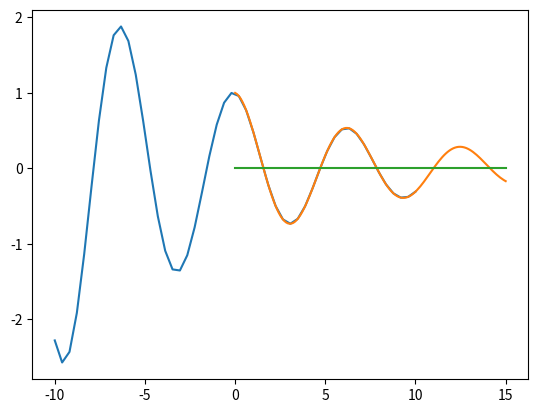

Python code for this plot:
# -*- coding: utf-8 -*-
""" 
* MÉTODOS NUMÉRICOS Y COMPUTACIÓN * 2022/2023 * GRADO EN FÍSICA *
[redacted]
  PRÁCTICA 10                                                   """

# LIBRERÍAS

import numpy as np
import matplotlib.pyplot as plt
import numpy.polynomial.polynomial as npol
from scipy.integrate import quad
import scipy.linalg as la

###################################################

# ECUACIONES NO LINEALES

# En ocasiones estamos interesados en hallar un valor, p, tal que f(p) = 0 donde 
# f es una función real de variable real. Si f es una función continua tal que
# f(a)f(b) < 0, entonces por el Teorema de Bolzano, existe al menos un punto p en 
# (a,b) tal que f(p) = 0. Sin pérdida de generalidad podemos suponer que f(x) 
# solo tiene una raíz en [a,b] (si tiene más de una raíz se puede considerar
# otro intervalo más pequeño donde solo haya una raíz).

def fun(x):
    return np.exp(-x/10)*np.cos(x)

xr = np.linspace(-10,10)
plt.plot(xr,fun(xr))

# Una opción para escoger el intervalo [a,b] donde aplicar estos métodos es la
# función búsqueda incremental:
    
def busqueda_incremental(f,a,b,n):
    # f: funcion que determina la ecuación
    # a: extremo inferior del intervalo
    # b: extremo superior del intervalo
    # n: número de subintervalos
    extremos=np.linspace(a,b,n+1)
    intervalos=np.zeros((n,2))
    lista=[]
    for i in range(n):
        intervalos[i,0]=extremos[i]
        intervalos[i,1]=extremos[i+1]
        if f(extremos[i])*f(extremos[i+1])<=0:
            lista.append(i)
    return intervalos[lista,::]

busqueda_incremental(fun,0,15,50)
x = np.linspace(0,15,150)
plt.plot(x,fun(x),x,0*x)

# MÉTODO DE LA BISECCIÓN

# Tomamos a0 = a y b0 = b y, como primera aproximación, p0 = (a0+b0)/2.
# Si f(p0) = 0, hemos terminado. De lo contrario, dos posibilidades pueden
# darse:
# 1) Si f(a0)f(p0) < 0, entonces tomamos a1 = a0, b1 = p0 y p1 = (a1+b1)/2.
# 2) Si f(a0)f(p0) > 0, entonces tomamos a1 = p0, b1 = b0 y p1 = (a1+b1)/2.
# El proceso permite obtener una sucesión que aproxima la solucion
# buscada.

# En el ejercicio 1 se pide implementar el método de la bisección.

# MÉTODO DE PUNTO FIJO 

# Una buena parte de los métodos de resolución de ecuaciones no lineales son 
# de punto fijo. En términos generales, estos métodos consisten en transformar la 
# ecuación f(x) = 0 en una equivalente del tipo g(x) = x y, a partir de un punto 
# inicial p0, se obtiene una sucesión que, bajo ciertas condiciones, 
# tiene como límite p. El cálculo de las iteraciones se detendrá cuando, o bien
# se alcance un numero máximo de iteraciones (que llamaremos maxiter), 
# o bien se satisfaga algún criterio de parada en términos de la tolerancia
# tol > 0.
# El método de Newton-Raphson, por ejemplo, es un método de punto fijo.

# MÉTODO DE NEWTON

# Si utilizamos el método de Newton, por ejemplo, la solución se obtiene como 
# el límite de la sucesión:
# pn+1 = pn - f(pn)/df(pn), n = 0,1,...
# Observa que se necesita disponer del valor de la derivada en pn.
    
def newton(f,df,p0,tol,maxiter):
    for i in range(maxiter):      
        p1 = p0-f(p0)/df(p0)
        if abs(p1-p0)<tol:
            return [p1,i]
        p0 = p1
    print('Número máximo de iteraciones alcanzado!')
    return [None,None]

# En el ejercicio 2 se pide implementar el método de Newton obteniendo la 
# derivada aproximada por medio de la fórmula de los cinco puntos.
    
# MÉTODO DE LA SECANTE

# Si utilizamos el método de la secante la solución se obtiene como 
# el límite de la sucesión:
# pn+1 = pn - f(pn)(xn-x_(n-1)))/(f(pn)-f(p_(n-1)), n = 1,...

# MÉTODO DE LA REGULA FALSI

# El método de regula falsi es una ligera variación del método de la secante 
# mediante la cual se escogen los dos puntos para los que se calcula la recta de 
# forma que la raíz está siempre entre ellos.

# En el ejercicio 3 se pide implementar los métodos de la secante y regula falsi.

# En el ejercicio 4 se muestra una aplicación de estos métodos.

# SISTEMAS DE ECUACIONES NO LINEALES

# Los métodos de resoluciÓn de sistemas de ecuaciones no lineales más
# conocidos son los métodos iterativos de punto fijo. Como en el caso de 
# una variable se basan en la transformación de la ecuación F(x)=0 en una 
# ecuación del tipo G(x)=x. Las funciones F y G son funciones de R^n a R^n.
# Por ejemplo:
    
def G(w):
    x,y = w
    return np.array([-0.5*x**2+2*x+0.5*y-0.25, -0.125*x**2-0.5*y**2+y+0.5])

# Lógicamente el cálculo de las iteraciones debe parar cuando se satisfaga
# algún criterio de parada. Por ejemplo, cuando la distancia entre dos
# iteraciones sea menor que una cierta tolerancia. 

# En el ejercicio 5 se implementará el método de punto fijo para una ecuación
# del tipo G(x)=x. El esquema de la función 
# puede ser el siguiente:

# def punto_fijo_sist(G,p0,tol,maxiter):
    # En cada iteración hasta el máximo número de iteraciones:
        # Calculamos p_1 como p_1 = G(p_0)
        # Si p_0 y p_1 están lo suficientemente cerca:
            # Devolvemos p_1.
        # En otro caso continuamos con el siguiente paso.
        # Si se supera el número de iteraciones devolverá un mensaje.
        
        
# En el ejercicio 6 se pide aplicar esta función a un ejemplo concreto.